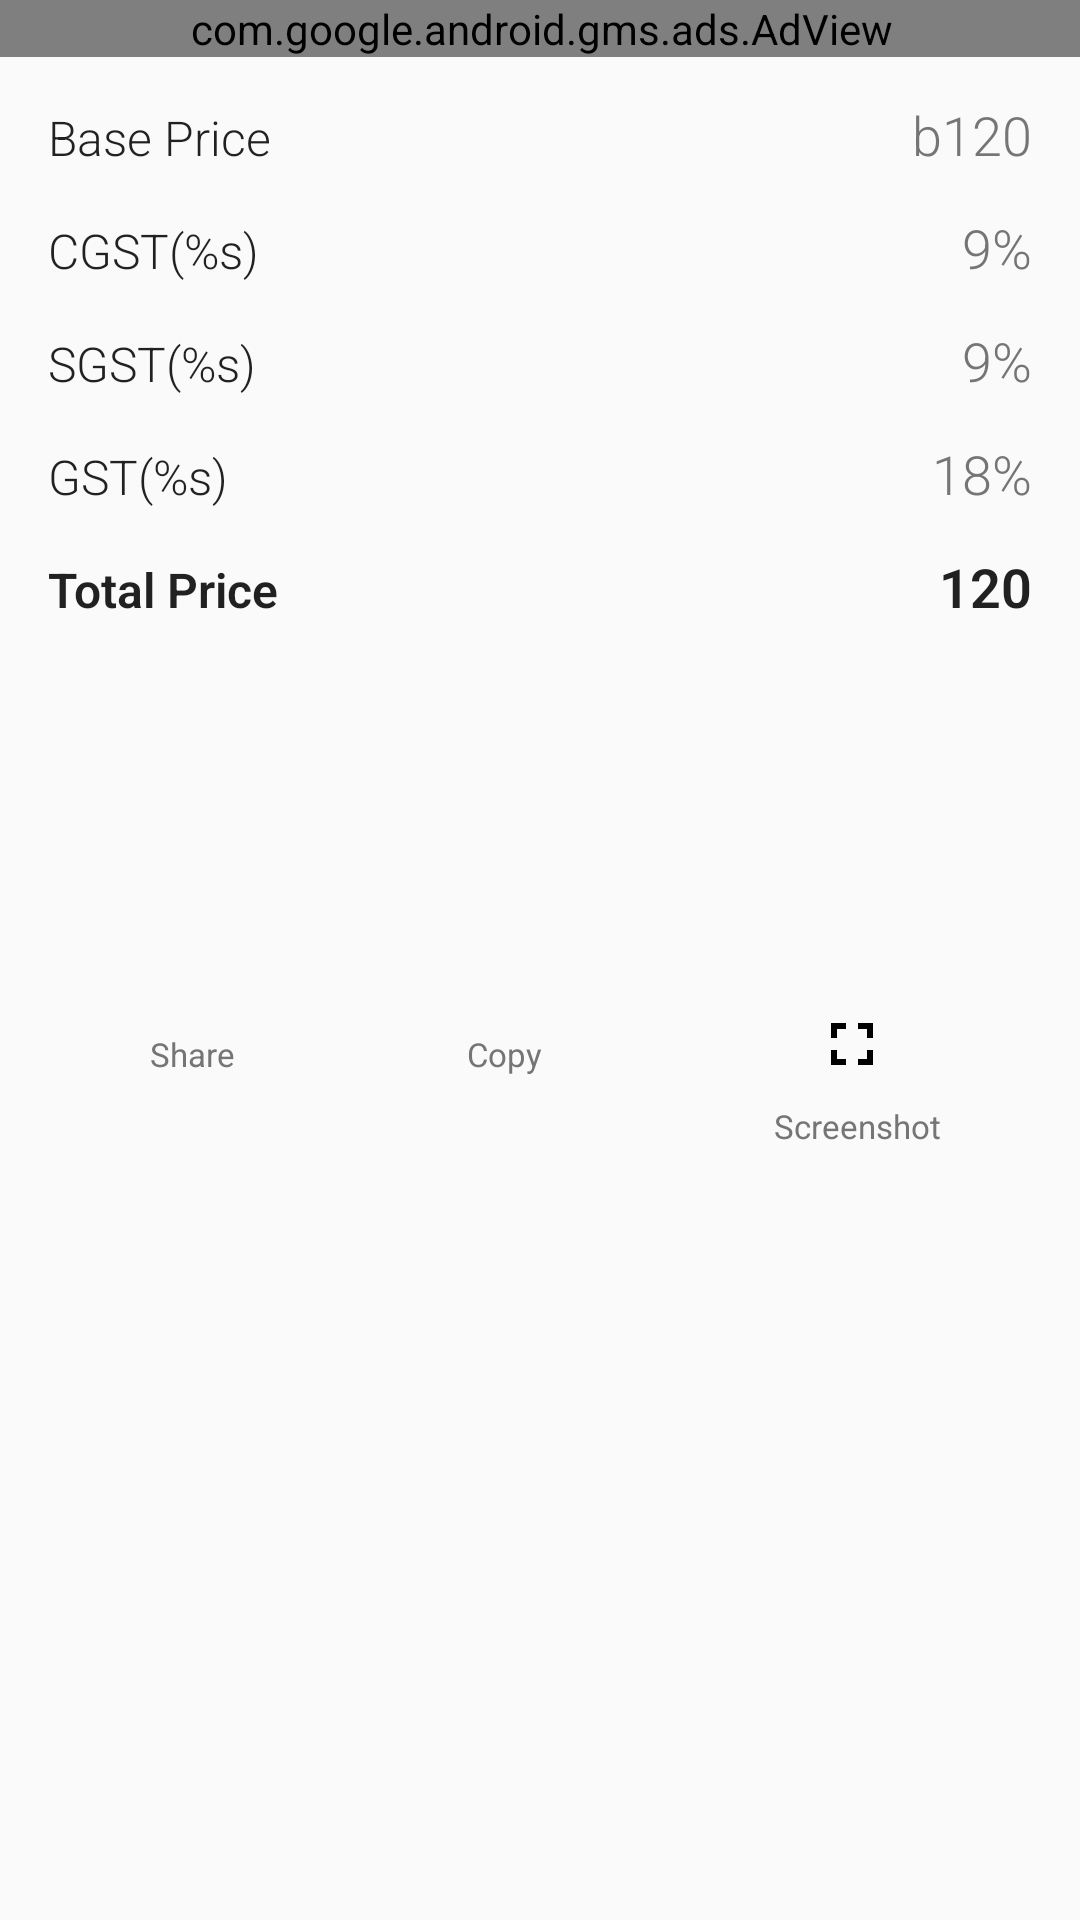

Reconstruct the res/layout file that produces this screen, plus the resources it refers to.
<!-- AndroidManifest.xml: application theme AppTheme -->
<!-- res/layout/gst_calc_layout.xml -->
<?xml version="1.0" encoding="utf-8"?>
<android.support.constraint.ConstraintLayout xmlns:android="http://schemas.android.com/apk/res/android"
    xmlns:app="http://schemas.android.com/apk/res-auto"
    xmlns:tools="http://schemas.android.com/tools"
    android:layout_width="match_parent"
    android:paddingBottom="32dp"
    android:layout_height="match_parent">

    <TextView
        android:id="@+id/textView33"
        style="@style/LabelText"
        android:layout_width="0dp"
        android:layout_height="wrap_content"
        android:layout_marginStart="16dp"
        android:layout_marginTop="16dp"
        android:text="Base Price"
        app:layout_constraintEnd_toStartOf="@+id/guideline"
        app:layout_constraintStart_toStartOf="parent"
        app:layout_constraintTop_toBottomOf="@+id/adViewRectangle" />

    <TextView
        android:id="@+id/cgst_label"
        style="@style/LabelText"
        android:layout_width="0dp"
        android:layout_height="wrap_content"
        android:layout_marginStart="16dp"
        android:layout_marginTop="16dp"
        android:text="@string/cgst"
        app:layout_constraintEnd_toStartOf="@+id/guideline"
        app:layout_constraintStart_toStartOf="parent"
        app:layout_constraintTop_toBottomOf="@id/textView33" />

    <TextView
        android:id="@+id/sgst_label"
        style="@style/LabelText"
        android:layout_width="0dp"
        android:layout_height="wrap_content"
        android:layout_marginStart="16dp"
        android:layout_marginTop="16dp"
        android:text="@string/sgst"
        app:layout_constraintEnd_toStartOf="@+id/guideline"
        app:layout_constraintStart_toStartOf="parent"
        app:layout_constraintTop_toBottomOf="@+id/cgst_label" />

    <TextView
        android:id="@+id/gst_label"
        style="@style/LabelText"
        android:layout_width="0dp"
        android:layout_height="wrap_content"
        android:layout_marginStart="16dp"
        android:layout_marginTop="16dp"
        android:text="@string/gst"
        app:layout_constraintEnd_toStartOf="@+id/guideline"
        app:layout_constraintStart_toStartOf="parent"
        app:layout_constraintTop_toBottomOf="@+id/sgst_label" />

    <TextView
        android:id="@+id/textView4"
        style="@style/LabelText"
        android:layout_width="0dp"
        android:layout_height="wrap_content"
        android:layout_marginStart="16dp"
        android:layout_marginTop="16dp"
        android:text= "@string/total_label"
        android:textStyle="bold"
        app:layout_constraintEnd_toStartOf="@+id/guideline"
        app:layout_constraintStart_toStartOf="parent"
        app:layout_constraintTop_toBottomOf="@+id/gst_label" />

    <TextView
        android:id="@+id/base"
        style="@style/ValueText"
        android:layout_width="0dp"
        android:layout_height="wrap_content"
        android:layout_marginEnd="16dp"
        android:text="b120"
        app:layout_constraintBaseline_toBaselineOf="@+id/textView33"
        app:layout_constraintEnd_toEndOf="parent"
        app:layout_constraintStart_toStartOf="@+id/guideline" />

    <TextView
        android:id="@+id/sgst_value"
        style="@style/ValueText"
        android:layout_width="0dp"
        android:layout_height="wrap_content"
        android:layout_marginEnd="16dp"
        android:text="9%"
        app:layout_constraintBaseline_toBaselineOf="@+id/sgst_label"
        app:layout_constraintEnd_toEndOf="parent"
        app:layout_constraintStart_toStartOf="@+id/guideline" />

    <TextView
        android:id="@+id/cgst_value"
        style="@style/ValueText"
        android:layout_width="0dp"
        android:layout_height="wrap_content"
        android:layout_marginEnd="16dp"
        android:text="9%"
        app:layout_constraintBaseline_toBaselineOf="@+id/cgst_label"
        app:layout_constraintEnd_toEndOf="parent"
        app:layout_constraintStart_toStartOf="@+id/guideline" />

    <TextView
        android:id="@+id/gst_value"
        style="@style/ValueText"
        android:layout_width="0dp"
        android:layout_height="wrap_content"
        android:layout_marginEnd="16dp"
        android:text="18%"
        app:layout_constraintBaseline_toBaselineOf="@+id/gst_label"
        app:layout_constraintEnd_toEndOf="parent"
        app:layout_constraintHorizontal_bias="1.0"
        app:layout_constraintStart_toStartOf="@+id/guideline" />

    <TextView
        android:id="@+id/total_value"
        style="@style/ValueText"
        android:layout_width="0dp"
        android:layout_height="wrap_content"
        android:layout_marginEnd="16dp"
        android:text="120"
        android:textColor="@color/primary_text"
        android:textStyle="bold"
        app:layout_constraintBaseline_toBaselineOf="@+id/textView4"
        app:layout_constraintEnd_toEndOf="parent"
        app:layout_constraintHorizontal_bias="1.0"
        app:layout_constraintStart_toStartOf="@+id/guideline" />

    <android.support.constraint.Guideline
        android:id="@+id/guideline"
        android:layout_width="wrap_content"
        android:layout_height="wrap_content"
        android:orientation="vertical"
        app:layout_constraintGuide_percent="0.45" />

    <ImageButton
        android:id="@+id/share_btn"
        style="@style/MyImageButton"
        android:layout_width="wrap_content"
        android:layout_height="wrap_content"
        android:layout_marginTop="8dp"
        app:layout_constraintEnd_toStartOf="@+id/copy_btn"
        app:layout_constraintHorizontal_bias="0.5"
        app:layout_constraintStart_toStartOf="parent"
        app:layout_constraintTop_toTopOf="@+id/guideline3"
        app:srcCompat="@drawable/ic_share_grey_48dp" />

    <ImageButton
        android:id="@+id/copy_btn"
        style="@style/MyImageButton"
        android:layout_width="wrap_content"
        android:layout_height="wrap_content"
        android:layout_marginStart="32dp"
        android:layout_marginTop="8dp"
        app:layout_constraintEnd_toStartOf="@+id/screen_short_btn"
        app:layout_constraintHorizontal_bias="0.5"
        app:layout_constraintStart_toEndOf="@+id/share_btn"
        app:layout_constraintTop_toTopOf="@+id/guideline3"
        app:srcCompat="@drawable/ic_content_copy_black" />

    <ImageButton
        android:id="@+id/screen_short_btn"
        style="@style/MyImageButton"
        android:layout_width="wrap_content"
        android:layout_height="wrap_content"
        android:layout_marginStart="32dp"
        android:layout_marginTop="8dp"
        app:layout_constraintEnd_toEndOf="parent"
        app:layout_constraintHorizontal_bias="0.5"
        app:layout_constraintStart_toEndOf="@+id/copy_btn"
        app:layout_constraintTop_toTopOf="@+id/guideline3"
        app:srcCompat="@drawable/ic_fullscreen_black" />

    <android.support.constraint.Guideline
        android:id="@+id/guideline3"
        android:layout_width="wrap_content"
        android:layout_height="wrap_content"
        android:orientation="horizontal"
        app:layout_constraintGuide_begin="320dp" />

    <com.google.android.gms.ads.AdView xmlns:ads="http://schemas.android.com/apk/res-auto"
        android:id="@+id/adViewRectangle"
        android:layout_width="411dp"
        android:layout_height="wrap_content"
        android:layout_alignParentBottom="true"
        android:layout_centerHorizontal="true"
        ads:adSize="LARGE_BANNER"
        ads:adUnitId="ca-app-pub-1490495698690566/6664109452"
        ads:layout_constraintEnd_toEndOf="parent"
        ads:layout_constraintStart_toStartOf="parent"
        ads:layout_constraintTop_toTopOf="parent" />

    <TextView
        android:id="@+id/textView"
        android:layout_width="wrap_content"
        style="@style/SmallText"
        android:layout_height="wrap_content"
        android:text="Share"
        app:layout_constraintEnd_toEndOf="@+id/share_btn"
        app:layout_constraintStart_toStartOf="@+id/share_btn"
        app:layout_constraintTop_toBottomOf="@+id/share_btn" />

    <TextView
        android:id="@+id/textView2"
        android:layout_width="wrap_content"
        android:layout_height="wrap_content"
        android:text="Copy"
        style="@style/SmallText"
        app:layout_constraintEnd_toEndOf="@+id/copy_btn"
        app:layout_constraintStart_toStartOf="@+id/copy_btn"
        app:layout_constraintTop_toBottomOf="@+id/copy_btn" />

    <TextView
        android:id="@+id/textView3"
        android:layout_width="wrap_content"
        style="@style/SmallText"
        android:layout_height="wrap_content"
        android:text="Screenshot"
        app:layout_constraintEnd_toEndOf="@+id/screen_short_btn"
        app:layout_constraintHorizontal_bias="0.388"
        app:layout_constraintStart_toStartOf="@+id/screen_short_btn"
        app:layout_constraintTop_toBottomOf="@+id/screen_short_btn" />
</android.support.constraint.ConstraintLayout>
<!-- resources referenced by this layout -->
<resources>
  <color name="primary_text">#212121</color>
  <!-- drawable ic_fullscreen_black (drawable) -->
  <vector android:height="24dp" android:viewportHeight="24.0"
      android:viewportWidth="24.0" android:width="24dp" xmlns:android="http://schemas.android.com/apk/res/android">
      <path android:fillColor="#FF000000" android:pathData="M7,14L5,14v5h5v-2L7,17v-3zM5,10h2L7,7h3L10,5L5,5v5zM17,17h-3v2h5v-5h-2v3zM14,5v2h3v3h2L19,5h-5z"/>
  </vector>
  <string name="cgst">CGST(%s)</string>
  <string name="gst">GST(%s)</string>
  <string name="sgst">SGST(%s)</string>
  <string name="total_label">Total Price</string>
  <style name="LabelText" parent="Base.TextAppearance.AppCompat.Subhead">
          <item name="android:fontFamily">sans-serif-light</item>
      </style>
  <style name="MyImageButton">
          <item name="android:foreground">?android:attr/selectableItemBackgroundBorderless</item>
          <item name="android:background">@android:color/transparent</item>
          <item name="android:padding">8dp</item>
      </style>
  <style name="SmallText" parent="Base.TextAppearance.AppCompat.Caption">
          <item name="android:textSize">11sp</item>
          <item name="android:textColor">@color/secondary_text</item>
      </style>
  <style name="ValueText" parent="Base.TextAppearance.AppCompat.Subhead">
          <item name="android:textSize">18sp</item>
          <item name="android:textColor">@color/secondary_text</item>
          <item name="android:fontFamily">sans-serif-light</item>
          <item name="android:textAlignment">textEnd</item>
      </style>
  <style name="AppTheme" parent="Theme.AppCompat.Light.DarkActionBar">
          
          <item name="colorPrimary">@color/colorPrimary</item>
          <item name="colorPrimaryDark">@color/colorPrimaryDark</item>
          <item name="colorAccent">@color/colorAccent</item>
      </style>
  <color name="secondary_text">#757575</color>
  <color name="colorPrimary">#0B2357</color>
  <color name="colorPrimaryDark">#041B47</color>
  <color name="colorAccent">#00C2B9</color>
</resources>
